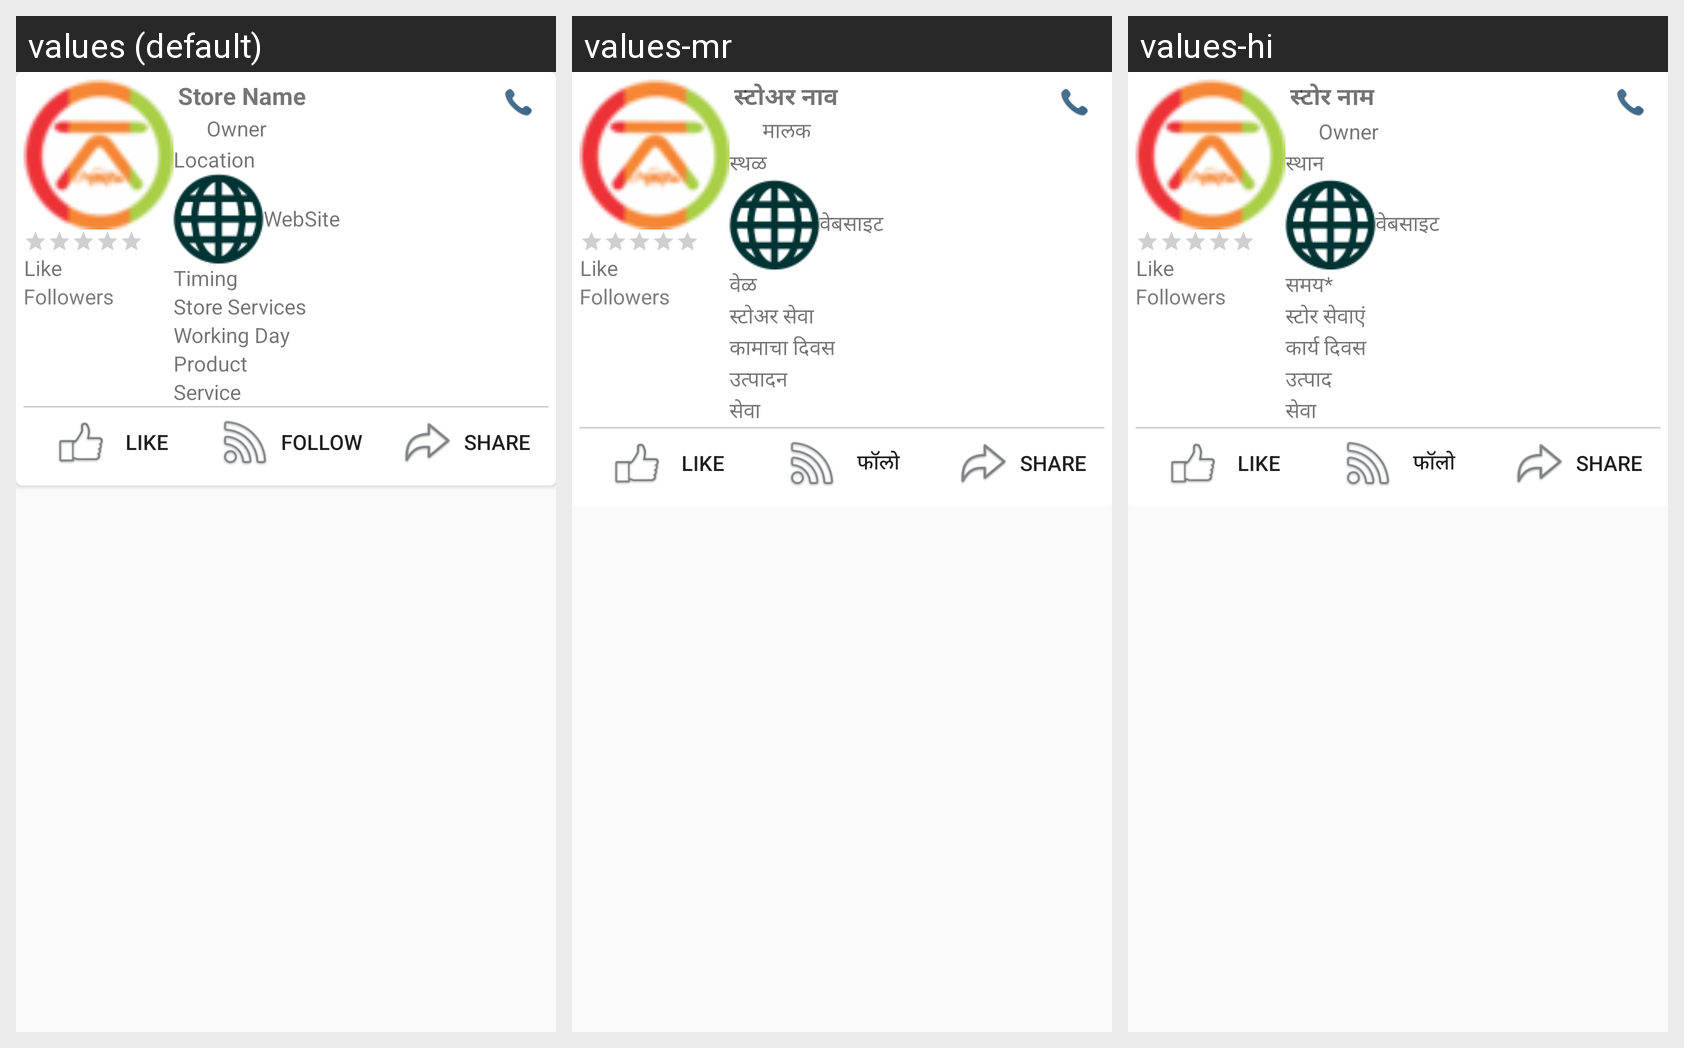

For this localized Android screen grid, give each drawn string resource with its value in every locale shown.
Android screen res/layout/browse_store_adapter.xml rendered under 3 locales, left to right: values (default), values-mr, values-hi. Device: Nexus 5 (rendered at 1080×1920; each locale shown at half size, 540×960, under a caption strip naming it); theme AppTheme.
Strings drawn on this screen, with the default value and each locale's value (text and hints the layout hard-codes, and strings that could not be matched under every locale, appear in the picture but are not listed):

likes
  values: Like
  values-mr: Like
  values-hi: Like

follower
  values: Followers
  values-mr: Followers
  values-hi: Followers

store_name
  values: Store Name
  values-mr: स्टोअर नाव
  values-hi: स्टोर नाम

owner
  values: Owner
  values-mr: मालक
  values-hi: Owner

location
  values: Location
  values-mr: स्थळ
  values-hi: स्थान

website
  values: WebSite
  values-mr: वेबसाइट
  values-hi: वेबसाइट

timing
  values: Timing
  values-mr: वेळ
  values-hi: समय*

store_services
  values: Store Services
  values-mr: स्टोअर सेवा
  values-hi: स्टोर सेवाएं

working_day
  values: Working Day
  values-mr: कामाचा दिवस
  values-hi: कार्य दिवस 

product
  values: Product
  values-mr: उत्पादन
  values-hi: उत्पाद

service
  values: Service
  values-mr: सेवा
  values-hi: सेवा

follow
  values: Follow
  values-mr: फॉलो
  values-hi: फॉलो
